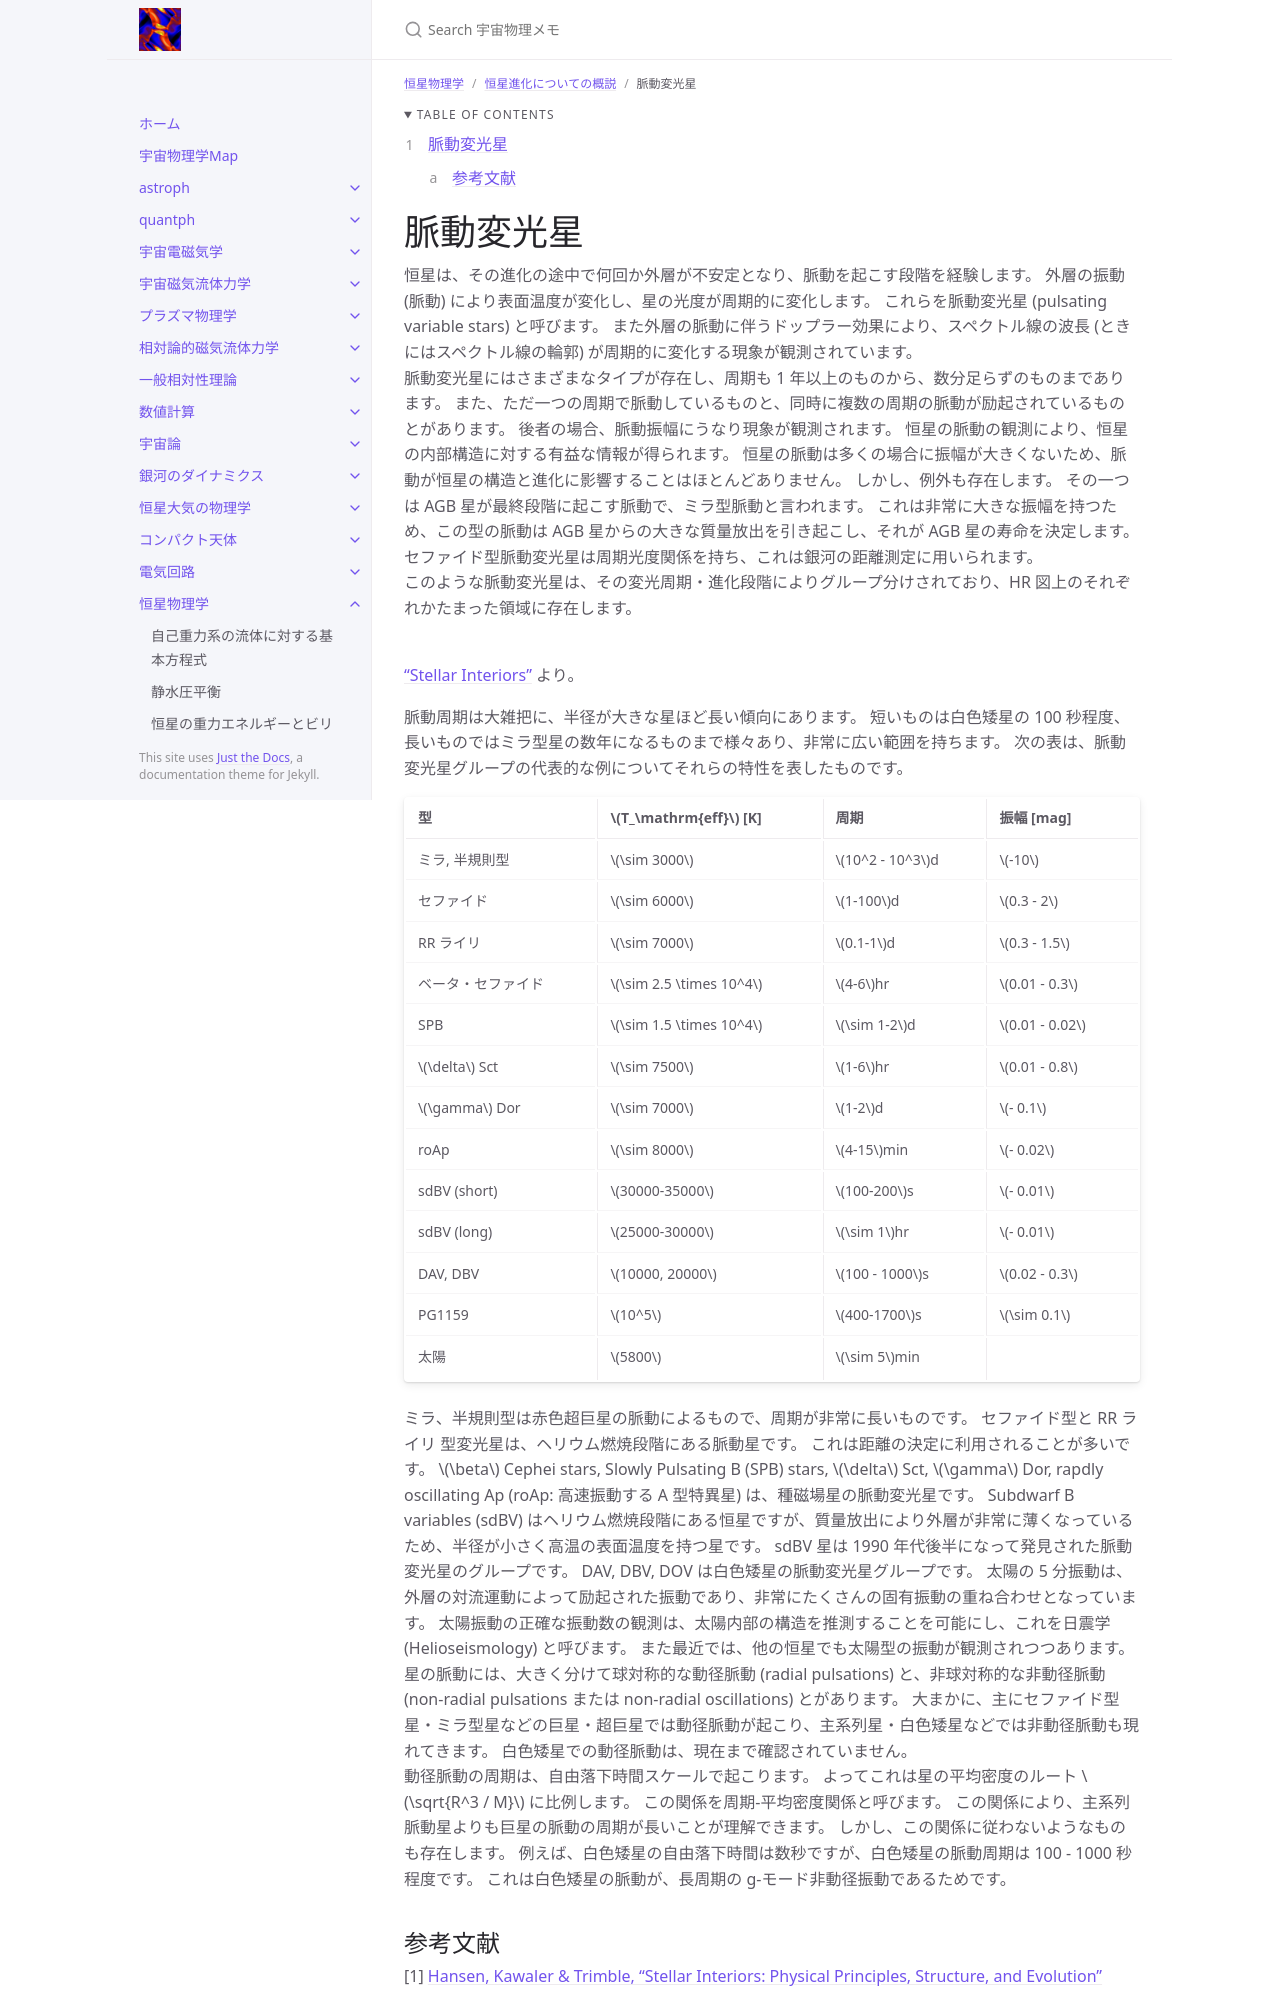

repository: github-nakasho/github-nakasho.github.io · page: stellar/evolution_pulsating_variables.html · generator: jekyll

---
layout: default
title: 脈動変光星
parent: 恒星進化についての概説
grand_parent: 恒星物理学
math: mathjax3
permalink: /stellar/evolution_pulsating_variables
nav_order: 6
---

{: .no_toc }

<details open markdown="block">
  <summary>
    Table of contents
  </summary>
  {: .text-delta }
1. TOC
{:toc}
</details>

{% include adsense.html %}
